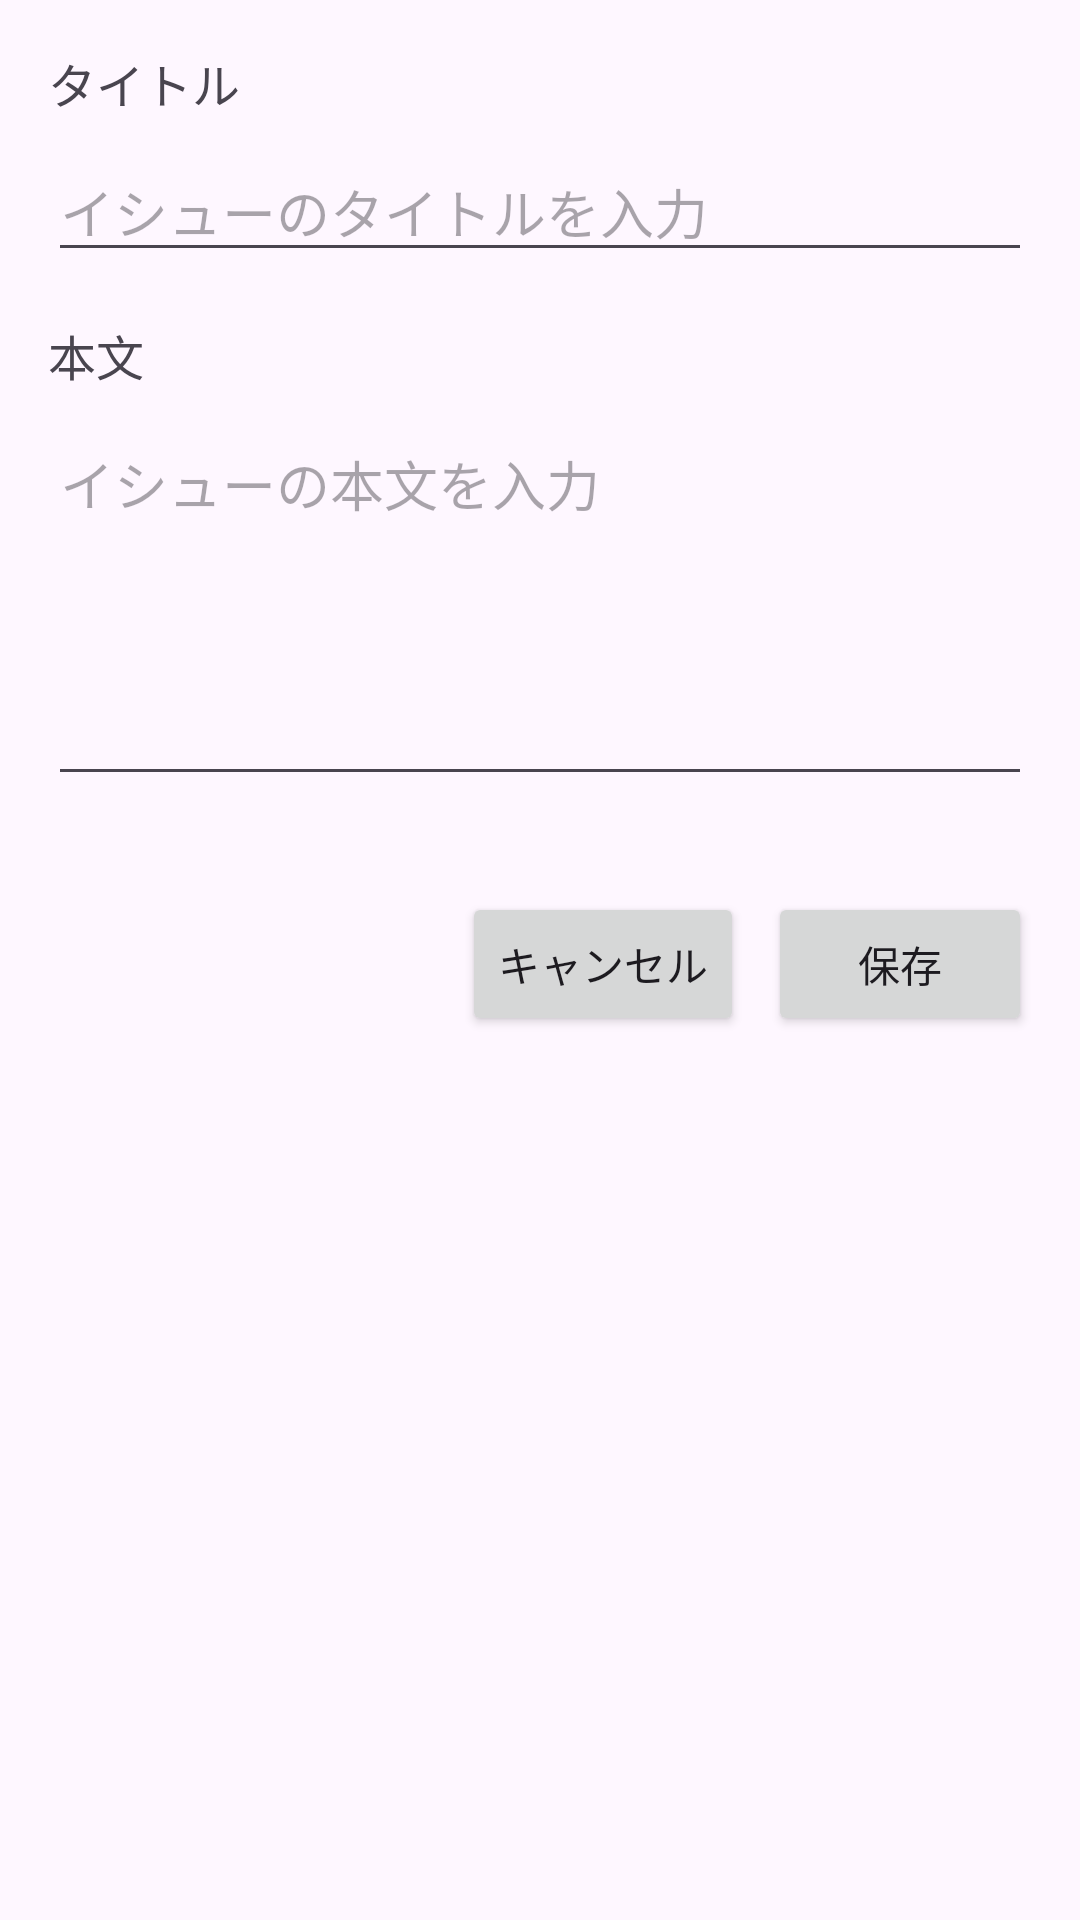

Here is an Android app screen rendered from its layout file. Give the layout XML and the strings, colors and styles it references.
<!-- AndroidManifest.xml: application theme Theme.Sasakitest -->
<!-- res/layout/activity_edit_issue.xml -->
<?xml version="1.0" encoding="utf-8"?>
<LinearLayout
    xmlns:android="http://schemas.android.com/apk/res/android"
    android:layout_width="match_parent"
    android:layout_height="match_parent"
    android:orientation="vertical"
    android:padding="16dp">

    
    <TextView
        android:layout_width="wrap_content"
        android:layout_height="wrap_content"
        android:text="タイトル"
        android:textSize="16sp"
        android:layout_marginBottom="8dp" />

    <EditText
        android:id="@+id/titleEditText"
        android:layout_width="match_parent"
        android:layout_height="wrap_content"
        android:hint="イシューのタイトルを入力"
        android:inputType="text"
        android:layout_marginBottom="16dp" />

    
    <TextView
        android:layout_width="wrap_content"
        android:layout_height="wrap_content"
        android:text="本文"
        android:textSize="16sp"
        android:layout_marginBottom="8dp" />

    <EditText
        android:id="@+id/bodyEditText"
        android:layout_width="match_parent"
        android:layout_height="wrap_content"
        android:hint="イシューの本文を入力"
        android:inputType="textMultiLine"
        android:gravity="top"
        android:minLines="5"
        android:layout_marginBottom="16dp" />

    
    <LinearLayout
        android:layout_width="match_parent"
        android:layout_height="wrap_content"
        android:orientation="horizontal"
        android:gravity="end"
        android:layout_marginTop="16dp">

        <Button
            android:id="@+id/cancelButton"
            android:layout_width="wrap_content"
            android:layout_height="wrap_content"
            android:text="キャンセル"
            android:layout_marginEnd="8dp" />

        <Button
            android:id="@+id/saveButton"
            android:layout_width="wrap_content"
            android:layout_height="wrap_content"
            android:text="保存" />
    </LinearLayout>
</LinearLayout>
<!-- resources referenced by this layout -->
<resources>
  <style name="Theme.Sasakitest" parent="Base.Theme.Sasakitest" />
  <style name="Base.Theme.Sasakitest" parent="Theme.Material3.DayNight.NoActionBar">
          
          
      </style>
</resources>
